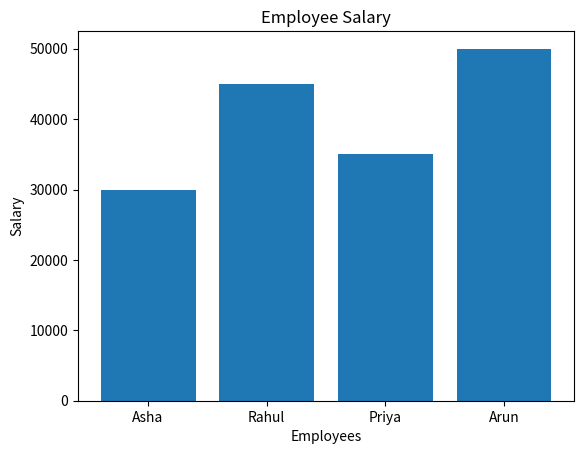

This chart was generated by the following Python code:
import matplotlib.pyplot as plt

names = ["Asha", "Rahul", "Priya", "Arun"]
salary = [30000, 45000, 35000, 50000]

plt.bar(names, salary)
plt.xlabel("Employees")
plt.ylabel("Salary")
plt.title("Employee Salary")
plt.show()
